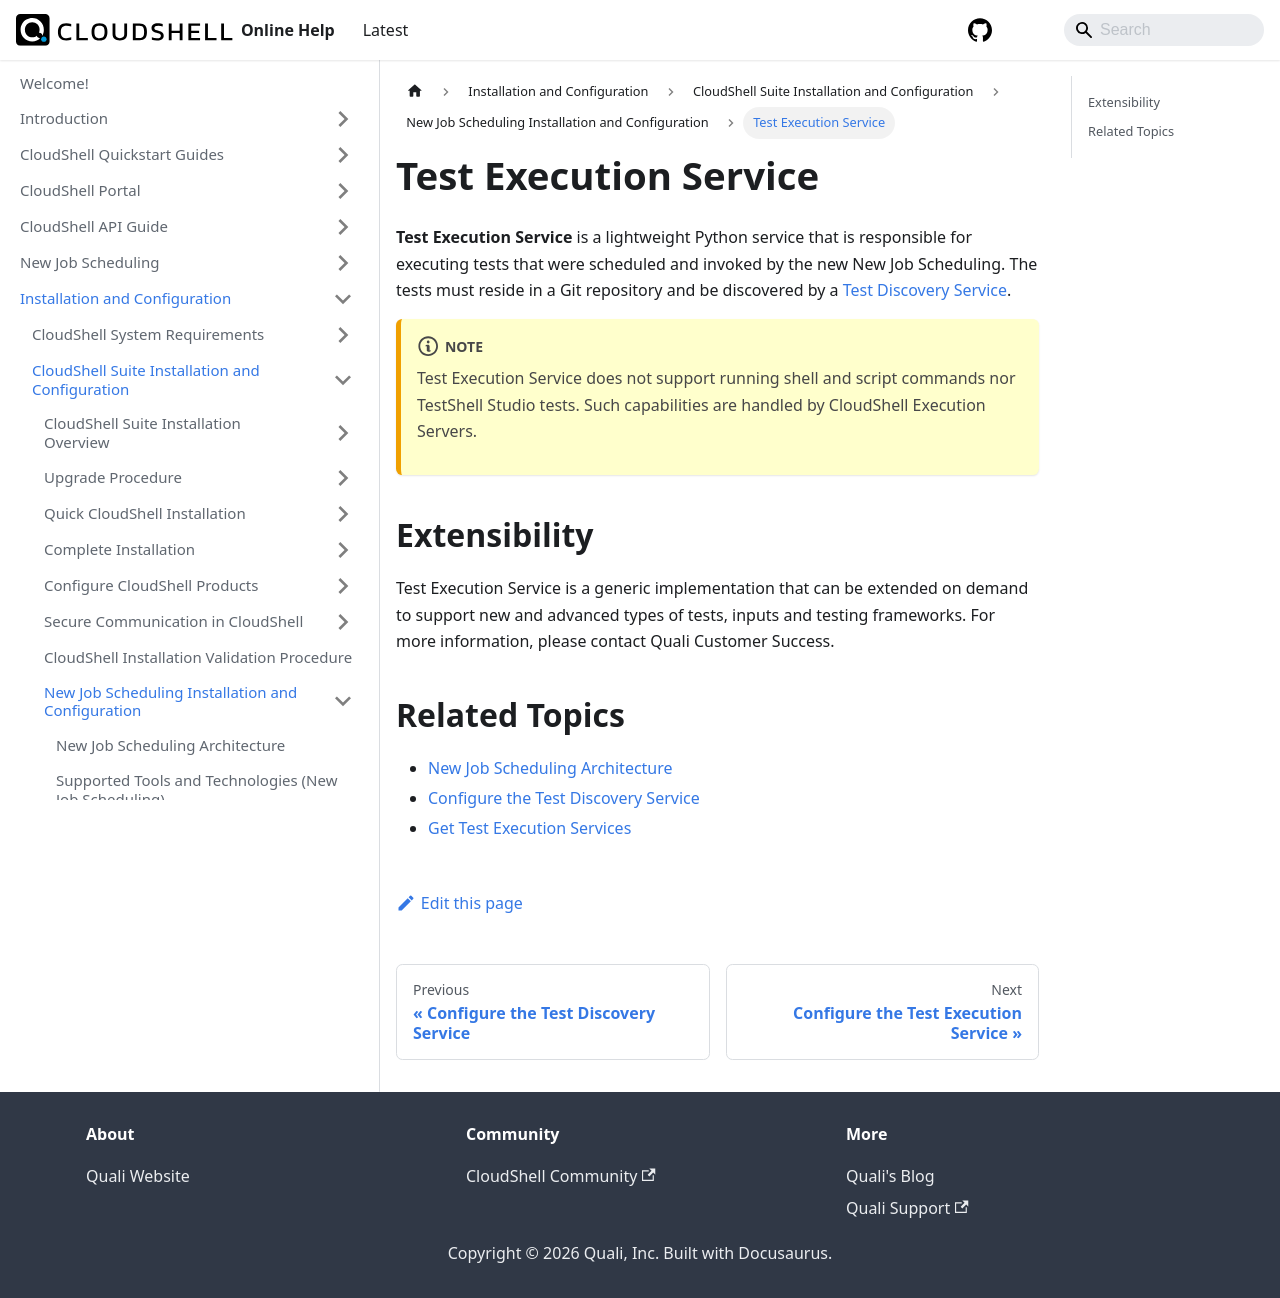

repository: QualiSystems/cloudshell-help · page: install-configure/cloudshell-suite/new-jss-install-config/test-execution-service.html · generator: docusaurus

# Test Execution Service

**Test Execution Service** is a lightweight Python service that is responsible for executing tests that were scheduled and invoked by the new New Job Scheduling. The tests must reside in a Git repository and be discovered by a [Test Discovery Service](../test-discovery-service/index.md).

:::note
Test Execution Service does not support running shell and script commands nor TestShell Studio tests. Such capabilities are handled by CloudShell Execution Servers.
:::

## Extensibility

Test Execution Service is a generic implementation that can be extended on demand to support new and advanced types of tests, inputs and testing frameworks. For more information, please contact Quali Customer Success.

## Related Topics

- [New Job Scheduling Architecture](../new-jss-architecture.md)
- [Configure the Test Discovery Service](../test-discovery-service/config-test-discovery-service.md)
- [Get Test Execution Services](../../../../api-guide/new-jss-rest-api/get-test-execution-services.md)
